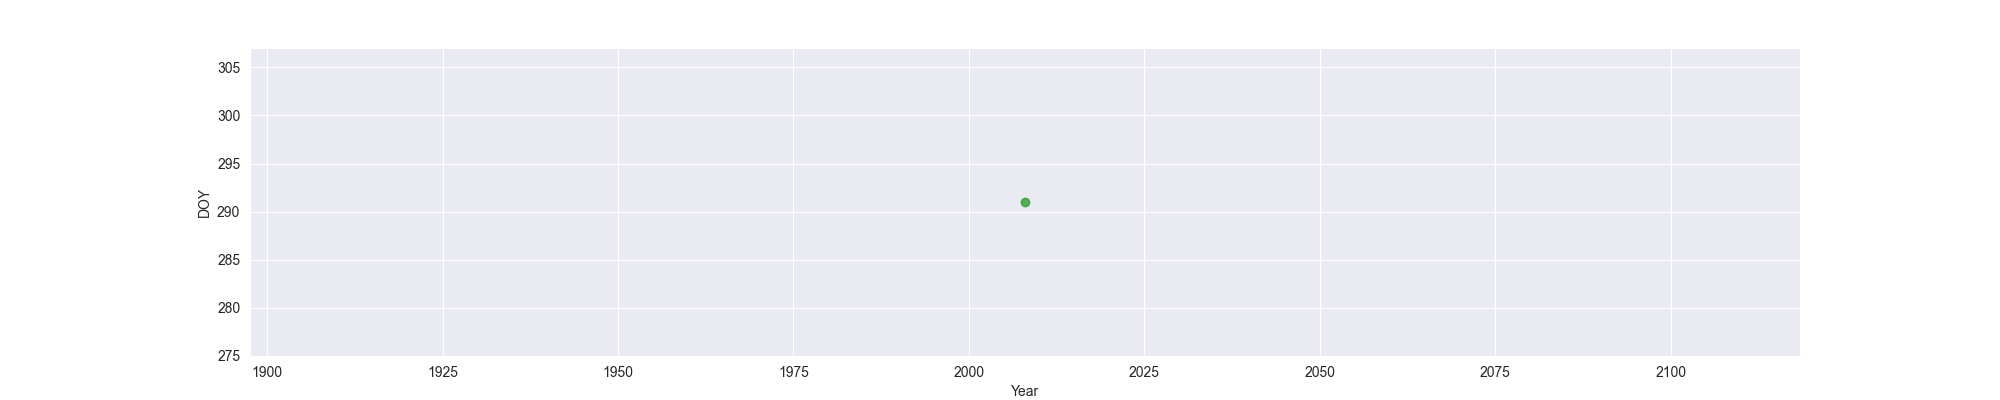

The data file committed next to this chart (first rows):
Year, MO, OW, FO
2008, , , 291
